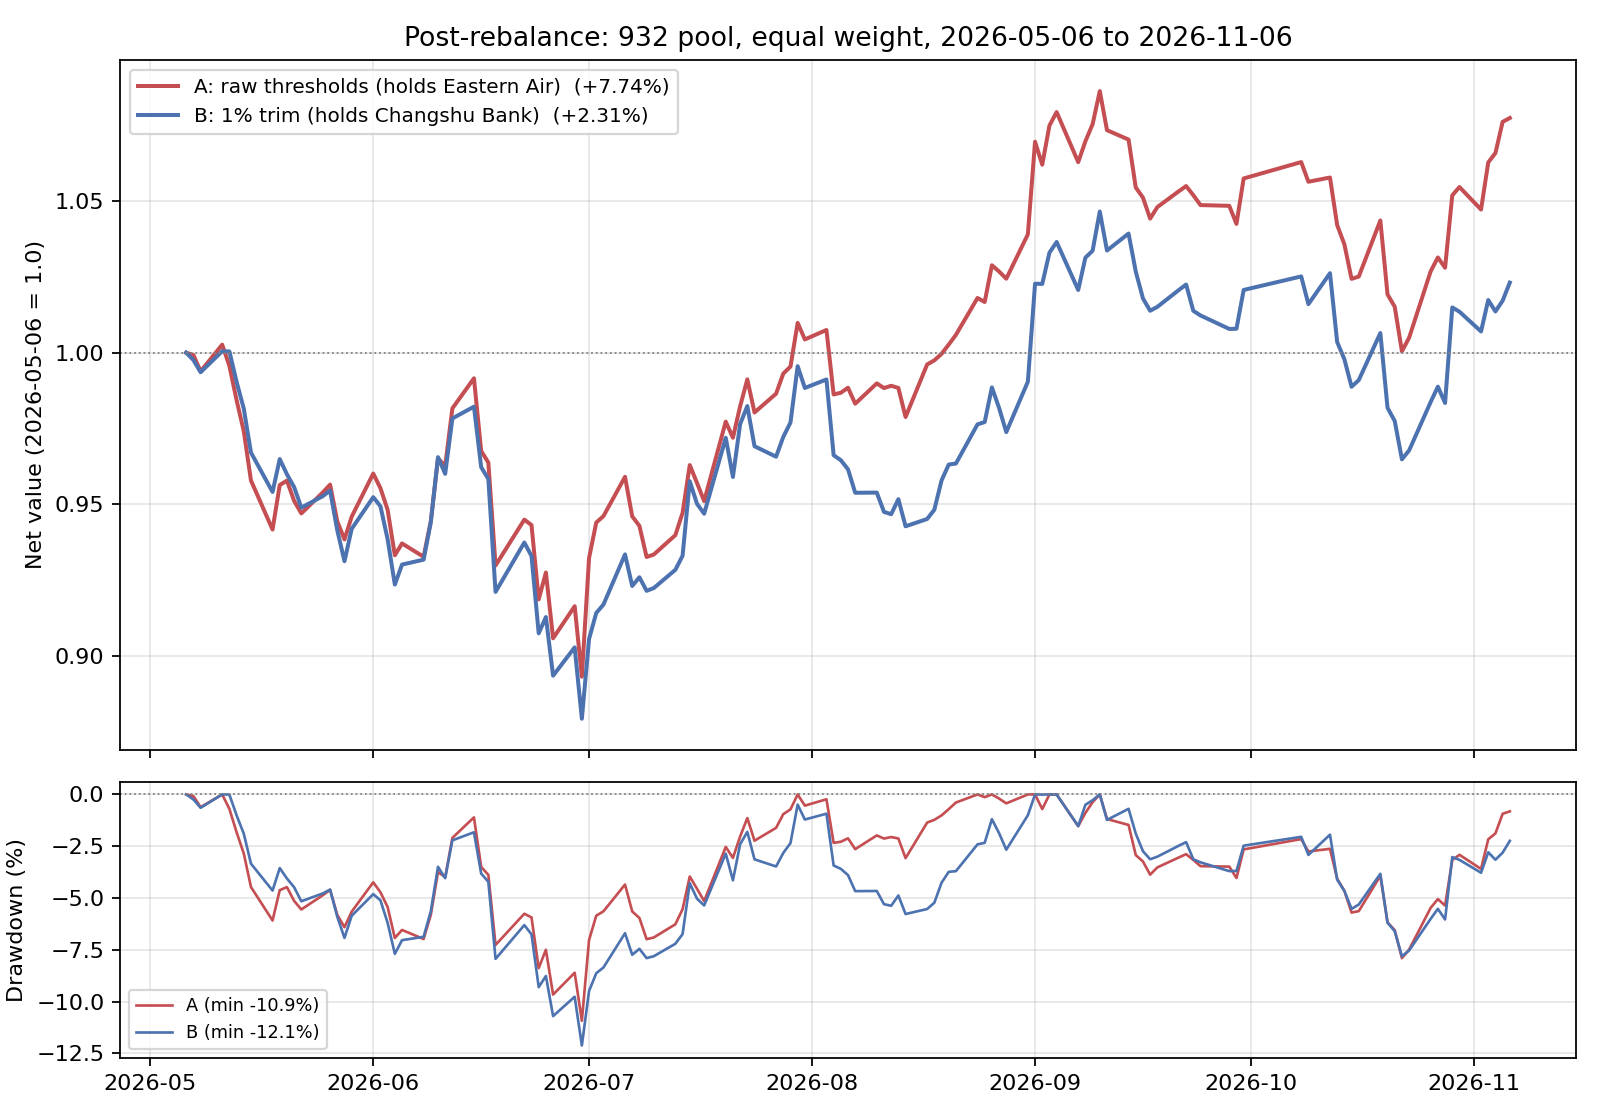

Values plotted in this chart, from the file beside it:
date, A: raw thresholds (holds Eastern Air), B: 1% trim (holds Changshu Bank)
2026-05-06, 1.0, 1.0
2026-05-07, 0.9992, 0.9976
2026-05-08, 0.9939, 0.9936
2026-05-11, 1.003, 1
2026-05-12, 0.9957, 1
2026-05-13, 0.9844, 0.9904
2026-05-14, 0.9741, 0.9816
2026-05-15, 0.9578, 0.967
2026-05-18, 0.9416, 0.954
2026-05-19, 0.9563, 0.9649
2026-05-20, 0.9578, 0.9599
2026-05-21, 0.9511, 0.9557
2026-05-22, 0.947, 0.9489
2026-05-25, 0.9539, 0.9527
2026-05-26, 0.9565, 0.9545
2026-05-27, 0.9443, 0.9414
2026-05-28, 0.9384, 0.9312
2026-05-29, 0.9459, 0.9419
2026-06-01, 0.9601, 0.9523
2026-06-02, 0.9553, 0.9493
2026-06-03, 0.9481, 0.9384
2026-06-04, 0.9332, 0.9235
2026-06-05, 0.9371, 0.9301
2026-06-08, 0.9327, 0.9317
2026-06-09, 0.9444, 0.9441
2026-06-10, 0.9651, 0.9655
2026-06-11, 0.9626, 0.96
2026-06-12, 0.9816, 0.9783
2026-06-15, 0.9915, 0.9822
2026-06-16, 0.9676, 0.9623
2026-06-17, 0.9637, 0.9583
2026-06-18, 0.9298, 0.9211
2026-06-22, 0.9449, 0.9374
2026-06-23, 0.9431, 0.9329
2026-06-24, 0.9186, 0.9074
2026-06-25, 0.9275, 0.9128
2026-06-26, 0.9058, 0.8934
2026-06-29, 0.9163, 0.9028
2026-06-30, 0.8931, 0.8792
2026-07-01, 0.9322, 0.9056
2026-07-02, 0.944, 0.9141
2026-07-03, 0.9461, 0.9169
2026-07-06, 0.959, 0.9334
2026-07-07, 0.946, 0.923
2026-07-08, 0.9429, 0.9259
2026-07-09, 0.9326, 0.9214
2026-07-10, 0.9334, 0.9223
2026-07-13, 0.9398, 0.9284
2026-07-14, 0.9471, 0.933
2026-07-15, 0.9629, 0.9576
2026-07-16, 0.957, 0.9502
2026-07-17, 0.951, 0.9469
2026-07-20, 0.9773, 0.9719
2026-07-21, 0.9719, 0.959
2026-07-22, 0.9823, 0.9764
2026-07-23, 0.9912, 0.9824
2026-07-24, 0.9803, 0.9691
2026-07-27, 0.9865, 0.9657
2026-07-28, 0.9931, 0.9722
2026-07-29, 0.9954, 0.977
... 66 more rows
